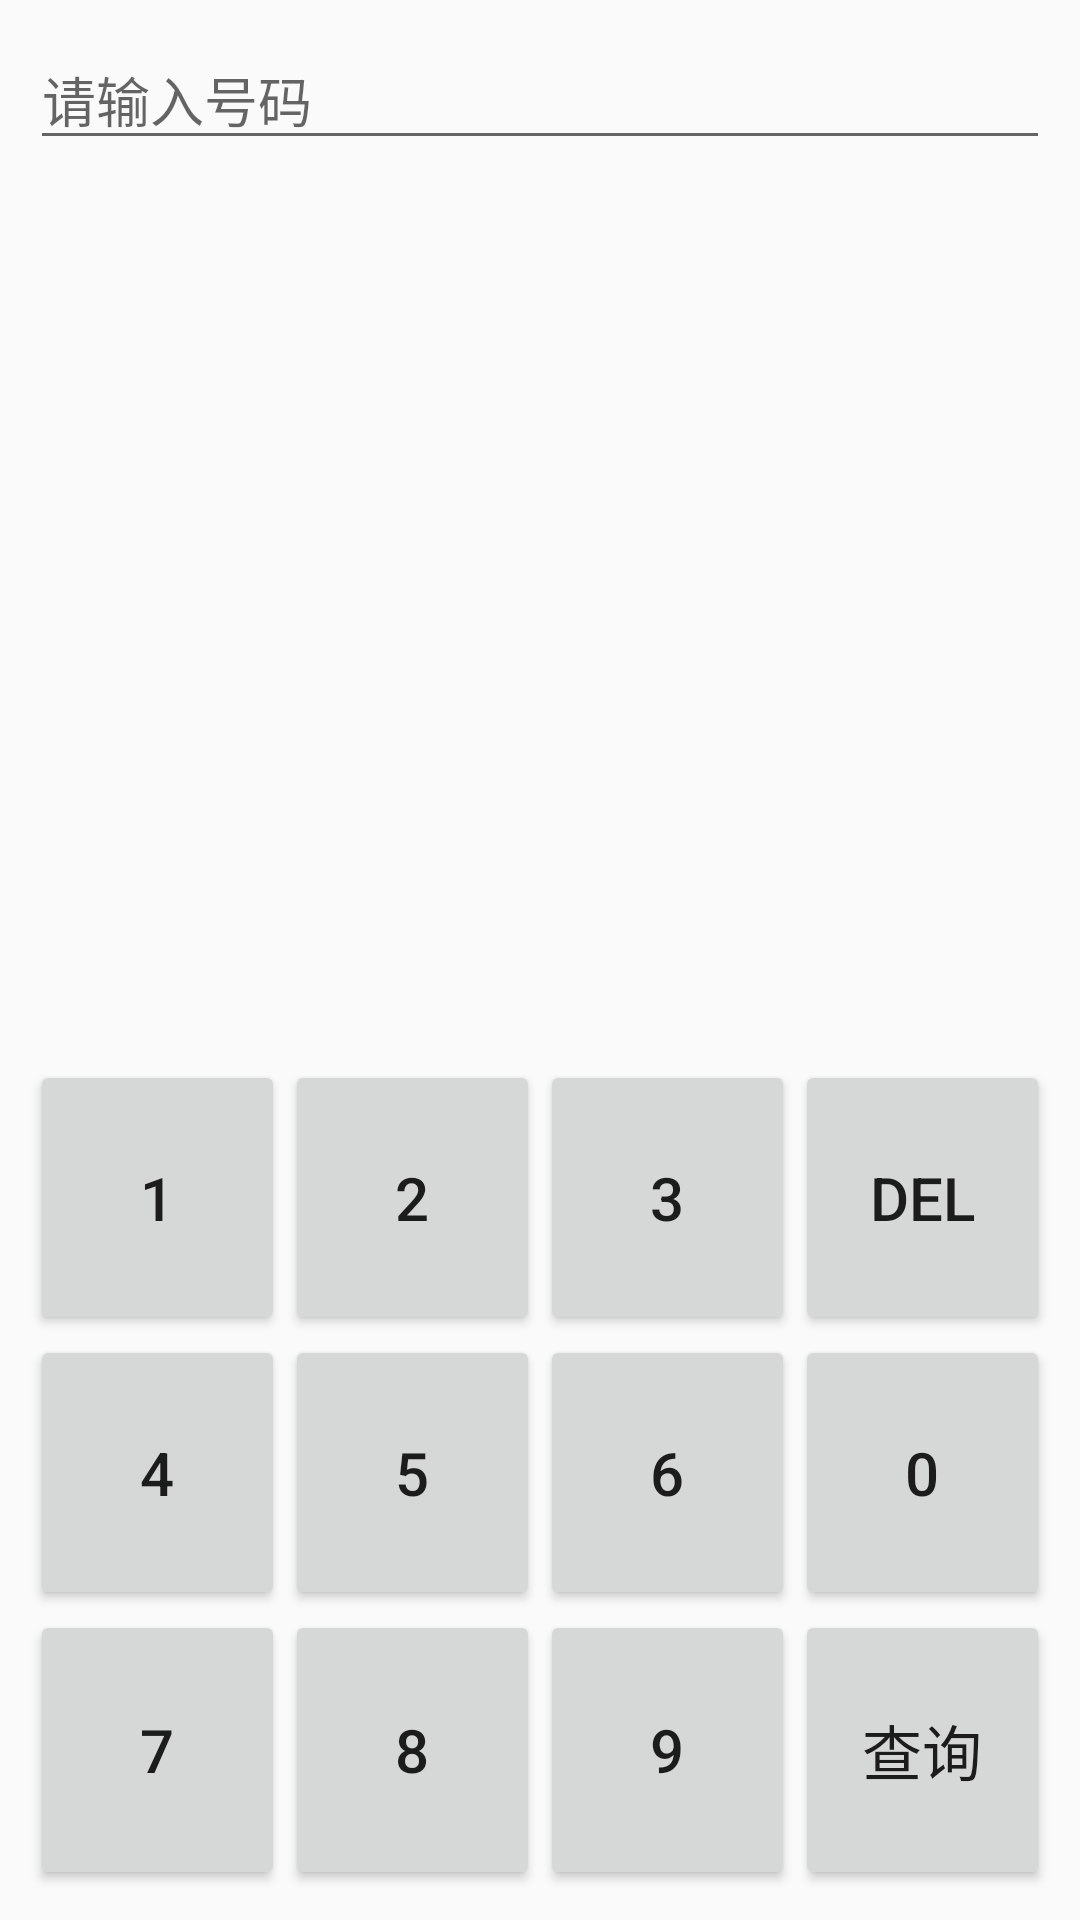

Layout XML and referenced resources for this Android screen:
<!-- AndroidManifest.xml: application theme AppTheme -->
<!-- res/layout/activity_phone.xml -->
<?xml version="1.0" encoding="utf-8"?>
<LinearLayout
    xmlns:android="http://schemas.android.com/apk/res/android"
    android:layout_width="match_parent"
    android:layout_height="match_parent"
    android:orientation="vertical"
    android:padding="10dp">

    <EditText
        android:id="@+id/et_number"
        android:layout_width="match_parent"
        android:layout_height="wrap_content"
        android:hint="@string/text_input_phone"/>

    <LinearLayout
        android:layout_width="match_parent"
        android:layout_height="300dp"
        android:gravity="center"
        android:orientation="vertical">

        <ImageView
            android:id="@+id/iv_company"
            android:layout_width="200dp"
            android:layout_height="100dp"
            android:padding="30dp"/>

        <TextView
            android:gravity="center"
            android:id="@+id/tv_result"
            android:layout_width="wrap_content"
            android:layout_height="wrap_content"
            android:textColor="@color/colorPrimaryDark"
            android:textSize="20sp"/>

    </LinearLayout>

    <LinearLayout
        android:layout_width="match_parent"
        android:layout_height="0dp"
        android:layout_weight="1"
        android:orientation="vertical">

        
        <LinearLayout
            android:layout_width="match_parent"
            android:layout_height="wrap_content"
            android:layout_weight="1"
            android:orientation="horizontal">

            <Button
                android:id="@+id/btn_1"
                android:textSize="20sp"
                android:text="1"
                android:layout_width="match_parent"
                android:layout_height="match_parent"
                android:layout_weight="1"/>

            <Button
                android:id="@+id/btn_2"
                android:textSize="20sp"
                android:text="2"
                android:layout_width="match_parent"
                android:layout_height="match_parent"
                android:layout_weight="1"/>

            <Button
                android:id="@+id/btn_3"
                android:textSize="20sp"
                android:text="3"
                android:layout_width="match_parent"
                android:layout_height="match_parent"
                android:layout_weight="1"/>

            <Button
                android:id="@+id/btn_del"
                android:textSize="20sp"
                android:text="DEL"
                android:layout_width="match_parent"
                android:layout_height="match_parent"
                android:layout_weight="1"/>

        </LinearLayout>

        
        <LinearLayout
            android:layout_width="match_parent"
            android:layout_height="wrap_content"
            android:layout_weight="1"
            android:orientation="horizontal">

            <Button
                android:id="@+id/btn_4"
                android:textSize="20sp"
                android:text="4"
                android:layout_width="match_parent"
                android:layout_height="match_parent"
                android:layout_weight="1"/>

            <Button
                android:id="@+id/btn_5"
                android:textSize="20sp"
                android:text="5"
                android:layout_width="match_parent"
                android:layout_height="match_parent"
                android:layout_weight="1"/>

            <Button
                android:id="@+id/btn_6"
                android:textSize="20sp"
                android:text="6"
                android:layout_width="match_parent"
                android:layout_height="match_parent"
                android:layout_weight="1"/>

            <Button
                android:id="@+id/btn_0"
                android:textSize="20sp"
                android:text="0"
                android:layout_width="match_parent"
                android:layout_height="match_parent"
                android:layout_weight="1"/>

        </LinearLayout>

        
        <LinearLayout
            android:layout_width="match_parent"
            android:layout_height="wrap_content"
            android:layout_weight="1"
            android:orientation="horizontal">

            <Button
                android:id="@+id/btn_7"
                android:textSize="20sp"
                android:text="7"
                android:layout_width="match_parent"
                android:layout_height="match_parent"
                android:layout_weight="1"/>

            <Button
                android:id="@+id/btn_8"
                android:textSize="20sp"
                android:text="8"
                android:layout_width="match_parent"
                android:layout_height="match_parent"
                android:layout_weight="1"/>

            <Button
                android:id="@+id/btn_9"
                android:textSize="20sp"
                android:text="9"
                android:layout_width="match_parent"
                android:layout_height="match_parent"
                android:layout_weight="1"/>

            <Button
                android:id="@+id/btn_query"
                android:textSize="20sp"
                android:text="@string/text_query"
                android:layout_width="match_parent"
                android:layout_height="match_parent"
                android:layout_weight="1"/>

        </LinearLayout>

    </LinearLayout>

</LinearLayout>
<!-- resources referenced by this layout -->
<resources>
  <color name="colorPrimaryDark">@color/base_color</color>
  <string name="text_input_phone">请输入号码</string>
  <string name="text_query">查询</string>
  <style name="AppTheme" parent="Theme.AppCompat.Light.DarkActionBar">
          
          <item name="colorPrimary">@color/colorPrimary</item>
          <item name="colorPrimaryDark">@color/colorPrimaryDark</item>
          <item name="colorAccent">@color/colorAccent</item>
      </style>
  <color name="base_color">#009ad6</color>
  <color name="colorPrimary">@color/base_color</color>
  <color name="colorAccent">#FF4081</color>
</resources>
